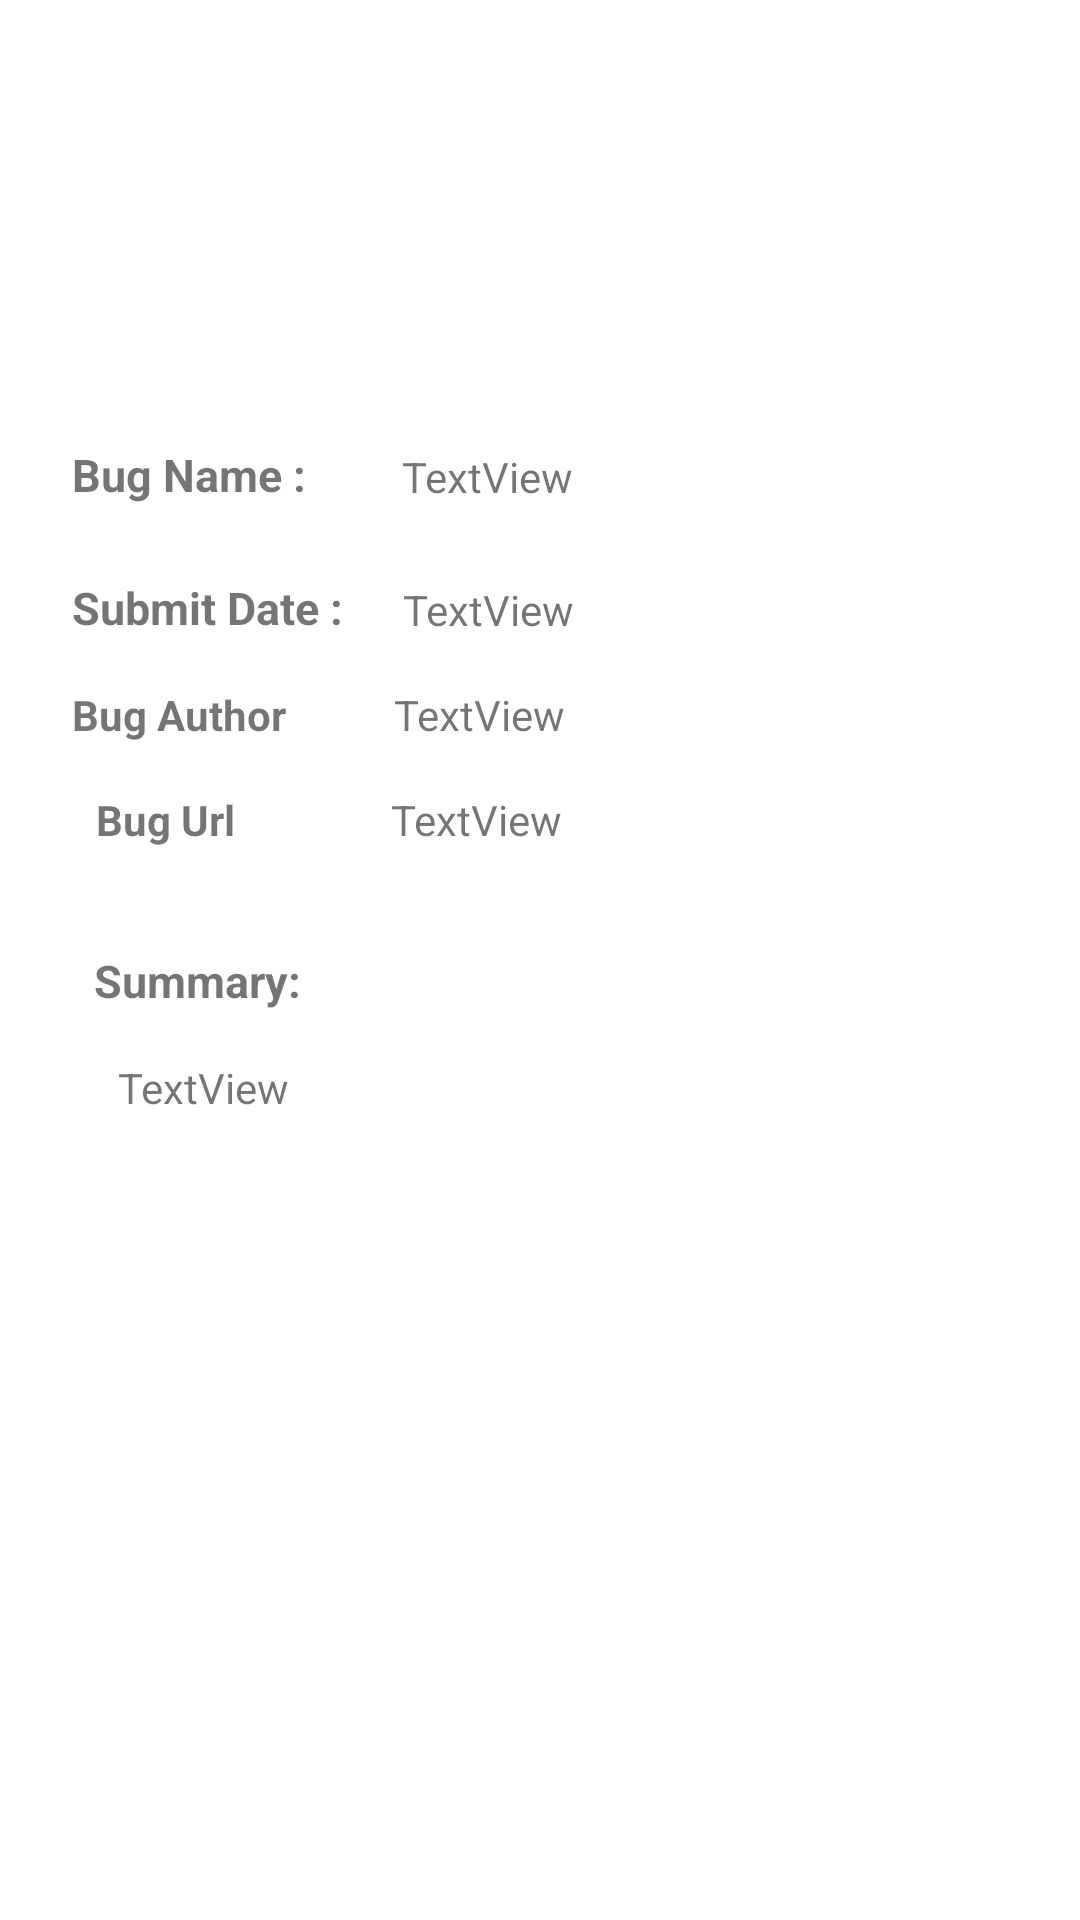

The Android layout XML behind this screen, and the referenced resources:
<!-- AndroidManifest.xml: application theme Theme.TrackBug -->
<!-- res/layout/activity_bug_details.xml -->
<?xml version="1.0" encoding="utf-8"?>
<androidx.constraintlayout.widget.ConstraintLayout
    xmlns:android="http://schemas.android.com/apk/res/android"
    xmlns:app="http://schemas.android.com/apk/res-auto"
    xmlns:tools="http://schemas.android.com/tools"
    android:layout_width="match_parent"
    android:layout_height="match_parent"
    tools:context=".ui.BugDetailsActivity">


    <TextView
        android:id="@+id/name"
        android:layout_width="wrap_content"
        android:layout_height="wrap_content"
        android:layout_marginStart="24dp"
        android:layout_marginTop="148dp"
        android:text="Bug Name :"
        android:textSize="15dp"
        android:textStyle="bold"
        app:layout_constraintStart_toStartOf="parent"
        app:layout_constraintTop_toTopOf="parent" />

    <TextView
        android:id="@+id/date"
        android:layout_width="wrap_content"
        android:layout_height="wrap_content"
        android:layout_marginStart="24dp"
        android:layout_marginTop="24dp"
        android:text="Submit Date :"
        android:textSize="15dp"
        android:textStyle="bold"
        app:layout_constraintStart_toStartOf="parent"
        app:layout_constraintTop_toBottomOf="@+id/name" />

    <TextView
        android:id="@+id/description"
        android:layout_width="wrap_content"
        android:layout_height="wrap_content"
        android:layout_marginStart="24dp"
        android:layout_marginTop="104dp"
        android:layout_marginEnd="24dp"
        android:text="Summary:"
        android:textSize="15dp"
        android:textStyle="bold"
        app:layout_constraintEnd_toEndOf="parent"
        app:layout_constraintHorizontal_bias="0.03"
        app:layout_constraintStart_toStartOf="parent"
        app:layout_constraintTop_toBottomOf="@+id/date" />

    <TextView
        android:id="@+id/textView7"
        android:layout_width="wrap_content"
        android:layout_height="wrap_content"
        android:layout_marginStart="32dp"
        android:text="TextView"
        app:layout_constraintBottom_toBottomOf="@+id/name"
        app:layout_constraintStart_toEndOf="@+id/name"
        app:layout_constraintTop_toTopOf="@+id/name"
        app:layout_constraintVertical_bias="1.0" />

    <TextView
        android:id="@+id/textView8"
        android:layout_width="wrap_content"
        android:layout_height="wrap_content"
        android:layout_marginStart="20dp"
        android:text="TextView"
        app:layout_constraintBottom_toBottomOf="@+id/date"
        app:layout_constraintStart_toEndOf="@+id/date"
        app:layout_constraintTop_toTopOf="@+id/date"
        app:layout_constraintVertical_bias="1.0" />

    <TextView
        android:id="@+id/textView9"
        android:layout_width="0dp"
        android:layout_height="wrap_content"
        android:layout_marginTop="8dp"
        android:layout_marginEnd="24dp"
        android:padding="8dp"
        android:text="TextView"
        app:layout_constraintEnd_toEndOf="parent"
        app:layout_constraintHorizontal_bias="1.0"
        app:layout_constraintStart_toStartOf="@+id/description"
        app:layout_constraintTop_toBottomOf="@+id/description" />

    <TextView
        android:id="@+id/textView4"
        android:layout_width="wrap_content"
        android:layout_height="wrap_content"
        android:layout_marginStart="24dp"
        android:layout_marginTop="16dp"
        android:text="Bug Author"
        android:textStyle="bold"
        app:layout_constraintStart_toStartOf="parent"
        app:layout_constraintTop_toBottomOf="@+id/date" />

    <TextView
        android:id="@+id/textView5"
        android:layout_width="wrap_content"
        android:layout_height="wrap_content"
        android:layout_marginStart="36dp"
        android:text="TextView"
        app:layout_constraintBottom_toBottomOf="@+id/textView4"
        app:layout_constraintStart_toEndOf="@+id/textView4"
        app:layout_constraintTop_toTopOf="@+id/textView4"
        app:layout_constraintVertical_bias="0.0" />

    <TextView
        android:id="@+id/textView6"
        android:layout_width="wrap_content"
        android:layout_height="wrap_content"
        android:layout_marginStart="32dp"
        android:layout_marginTop="16dp"
        android:text="Bug Url"
        android:textStyle="bold"
        app:layout_constraintStart_toStartOf="parent"
        app:layout_constraintTop_toBottomOf="@+id/textView4" />

    <TextView
        android:id="@+id/textView10"
        android:layout_width="wrap_content"
        android:layout_height="wrap_content"
        android:layout_marginStart="52dp"
        android:text="TextView"
        app:layout_constraintBottom_toBottomOf="@+id/textView6"
        app:layout_constraintStart_toEndOf="@+id/textView6"
        app:layout_constraintTop_toTopOf="@+id/textView6"
        app:layout_constraintVertical_bias="0.0" />


</androidx.constraintlayout.widget.ConstraintLayout>
<!-- resources referenced by this layout -->
<resources>
  <style name="Theme.TrackBug" parent="Theme.MaterialComponents.DayNight.DarkActionBar">
          
          <item name="colorPrimary">@color/purple_500</item>
          <item name="colorPrimaryVariant">@color/purple_700</item>
          <item name="colorOnPrimary">@color/white</item>
          
          <item name="colorSecondary">@color/teal_200</item>
          <item name="colorSecondaryVariant">@color/teal_700</item>
          <item name="colorOnSecondary">@color/black</item>
          
          <item name="android:statusBarColor" tools:targetApi="l">?attr/colorPrimaryVariant</item>
          
      </style>
  <color name="purple_500">#FF6200EE</color>
  <color name="purple_700">#FF3700B3</color>
  <color name="white">#FFFFFFFF</color>
  <color name="teal_200">#FF03DAC5</color>
  <color name="teal_700">#FF018786</color>
  <color name="black">#FF000000</color>
</resources>
